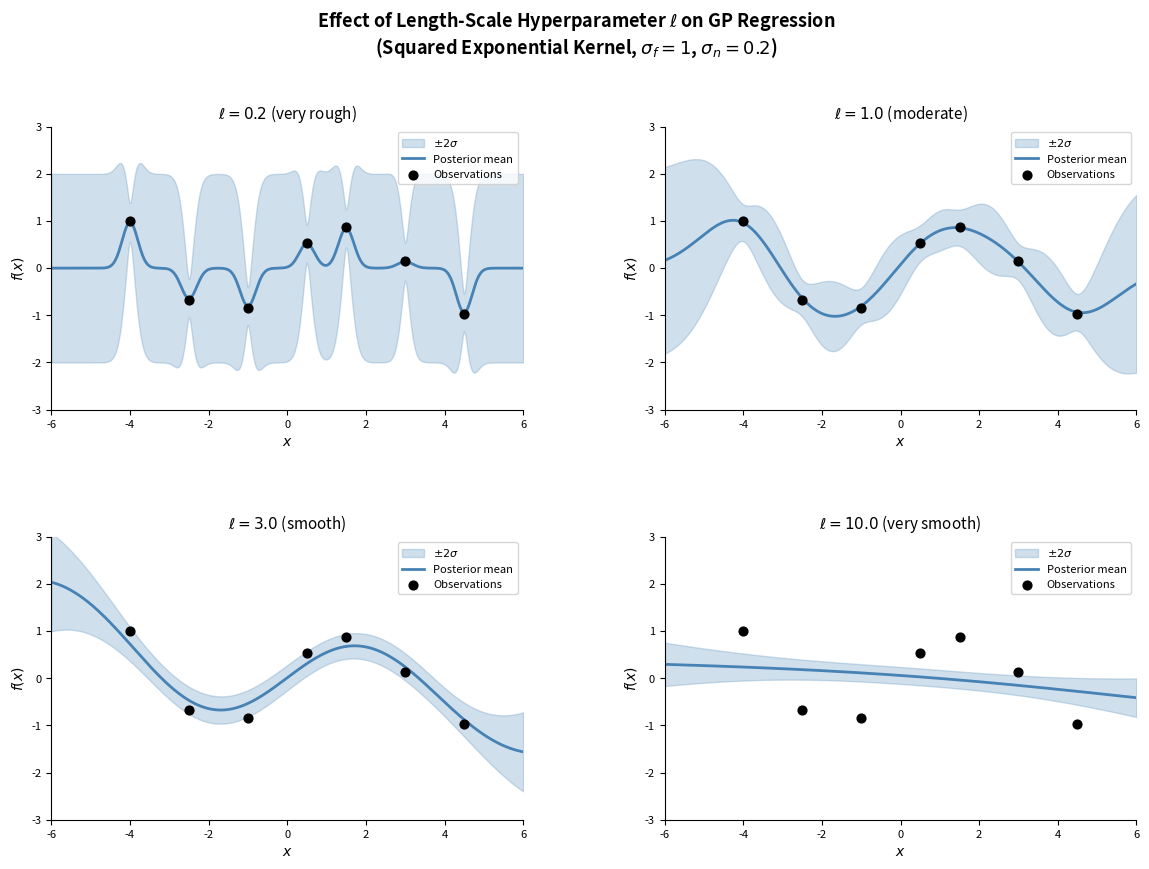

Reproduce this figure in Python.
# /// script
# dependencies = ["numpy", "matplotlib"]
# ///

import numpy as np
import matplotlib.pyplot as plt
from matplotlib.gridspec import GridSpec

# --- RBF kernel (squared exponential) ---
# k(x, x') = sigma_f^2 * exp(-ell * (x - x')^2 / 2)
def kernel_rbf(x1, x2, ell=1.0, sigma_f=1.0):
    sq_dist = (x1[:, None] - x2[None, :]) ** 2
    return sigma_f**2 * np.exp(-sq_dist / (2 * ell**2))  # fixed: ell is a length-scale

# --- GP regression posterior ---
def gp_posterior(x_train, y_train, x_test, ell, sigma_f=1.0, sigma_n=0.2):
    K      = kernel_rbf(x_train, x_train, ell, sigma_f) + sigma_n**2 * np.eye(len(x_train))
    K_s    = kernel_rbf(x_train, x_test,  ell, sigma_f)
    K_ss   = kernel_rbf(x_test,  x_test,  ell, sigma_f) + 1e-6 * np.eye(len(x_test))
    L      = np.linalg.cholesky(K)
    alpha  = np.linalg.solve(L.T, np.linalg.solve(L, y_train))
    mu     = K_s.T @ alpha
    v      = np.linalg.solve(L, K_s)
    cov    = K_ss - v.T @ v
    std    = np.sqrt(np.maximum(np.diag(cov), 0))
    return mu, std

# --- Data ---
np.random.seed(7)
x_train = np.array([-4.0, -2.5, -1.0, 0.5, 1.5, 3.0, 4.5])
y_train = np.sin(x_train) + 0.15 * np.random.randn(len(x_train))
x_test  = np.linspace(-6, 6, 400)

# --- Configurations ---
ell_values = [0.2, 1.0, 3.0, 10.0]
titles = [
    r"$\ell = 0.2$ (very rough)",
    r"$\ell = 1.0$ (moderate)",
    r"$\ell = 3.0$ (smooth)",
    r"$\ell = 10.0$ (very smooth)",
]

# --- Plot ---
fig = plt.figure(figsize=(14, 9))
fig.suptitle(
    r"Effect of Length-Scale Hyperparameter $\ell$ on GP Regression"
    "\n(Squared Exponential Kernel, $\\sigma_f = 1$, $\\sigma_n = 0.2$)",
    fontsize=13, fontweight="bold", y=1.01
)

gs = GridSpec(2, 2, figure=fig, hspace=0.45, wspace=0.3)
axes = [fig.add_subplot(gs[i // 2, i % 2]) for i in range(4)]

for ax, ell, title in zip(axes, ell_values, titles):
    mu, std = gp_posterior(x_train, y_train, x_test, ell=ell)

    ax.fill_between(x_test, mu - 2*std, mu + 2*std,
                    alpha=0.25, color="steelblue", label=r"$\pm 2\sigma$")
    ax.plot(x_test, mu, color="steelblue", linewidth=2.0, label="Posterior mean")
    ax.scatter(x_train, y_train, color="black", zorder=5,
               s=40, label="Observations")

    ax.set_title(title, fontsize=11)
    ax.set_xlabel("$x$", fontsize=10)
    ax.set_ylabel("$f(x)$", fontsize=10)
    ax.set_xlim(-6, 6)
    ax.set_ylim(-3, 3)
    ax.legend(fontsize=8, loc="upper right")
    ax.tick_params(labelsize=8)
    ax.spines["top"].set_visible(False)
    ax.spines["right"].set_visible(False)

plt.savefig("gp_regression_ell.pdf", bbox_inches="tight", dpi=300)
plt.savefig("gp_regression_ell.png", bbox_inches="tight", dpi=300)
plt.show()
print("Saved: gp_regression_ell.pdf and gp_regression_ell.png")
